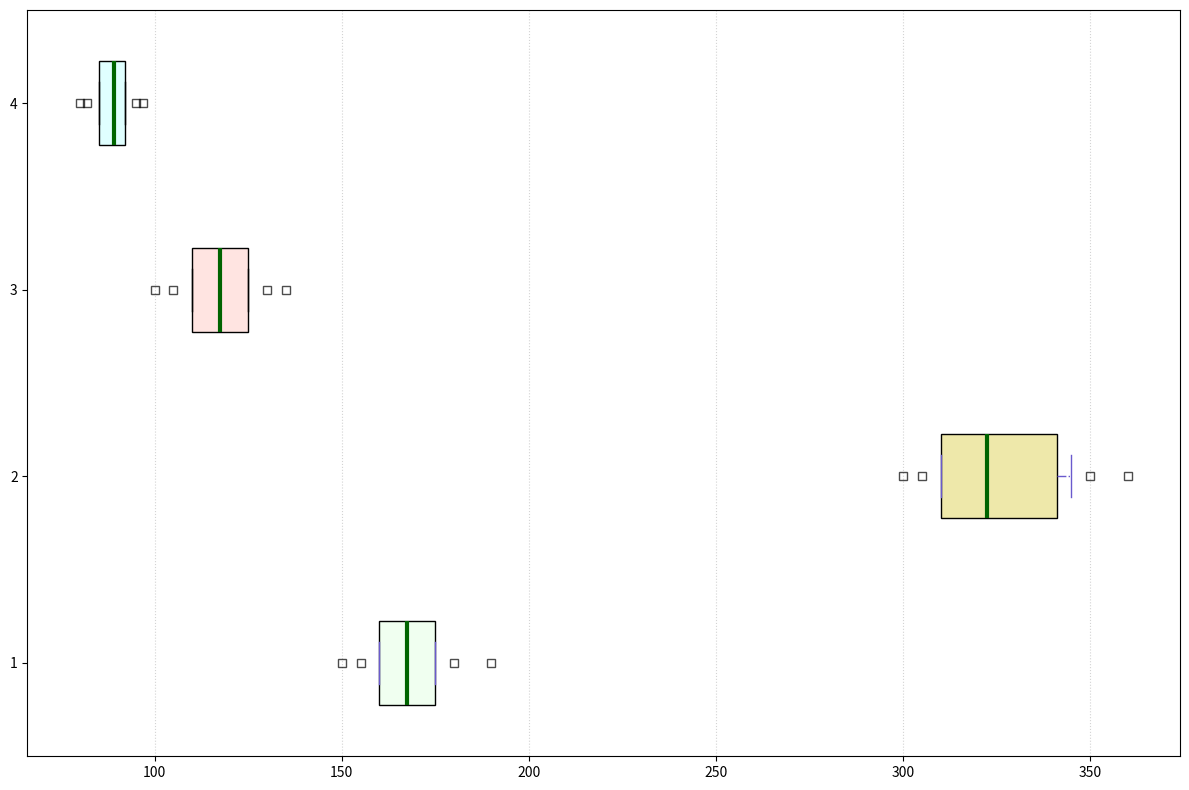

Generate this figure with matplotlib:
import matplotlib.pyplot as plt

small_families = [150, 160, 170, 155, 165, 180, 175, 160, 170, 165, 175, 190]
large_families = [300, 310, 320, 305, 315, 350, 345, 310, 330, 325, 340, 360]
single_adults = [100, 110, 115, 105, 120, 125, 110, 120, 115, 125, 130, 135]
elderly_couples = [80, 85, 90, 82, 88, 95, 92, 85, 90, 88, 92, 97]

water_usage_data = [small_families, large_families, single_adults, elderly_couples]

fig, ax = plt.subplots(figsize=(12, 8))

box = ax.boxplot(water_usage_data, vert=False, patch_artist=True, notch=False, whis=[10, 90])

# Adjusted colors list for remaining groups
adjusted_colors = ['honeydew', 'palegoldenrod', 'mistyrose', 'lightcyan']
for patch, color in zip(box['boxes'], adjusted_colors):
    patch.set_facecolor(color)

for whisker, cap, median, flier in zip(box['whiskers'], box['caps'], box['medians'], box['fliers']):
    whisker.set(color='slateblue', linewidth=1, linestyle='-.')
    cap.set(color='slateblue', linewidth=1)
    median.set(color='darkgreen', linewidth=3)
    flier.set(marker='s', color='darkorange', alpha=0.7)

ax.xaxis.grid(True, linestyle=':', color='darkgrey', alpha=0.5)

plt.tight_layout()

plt.show()
